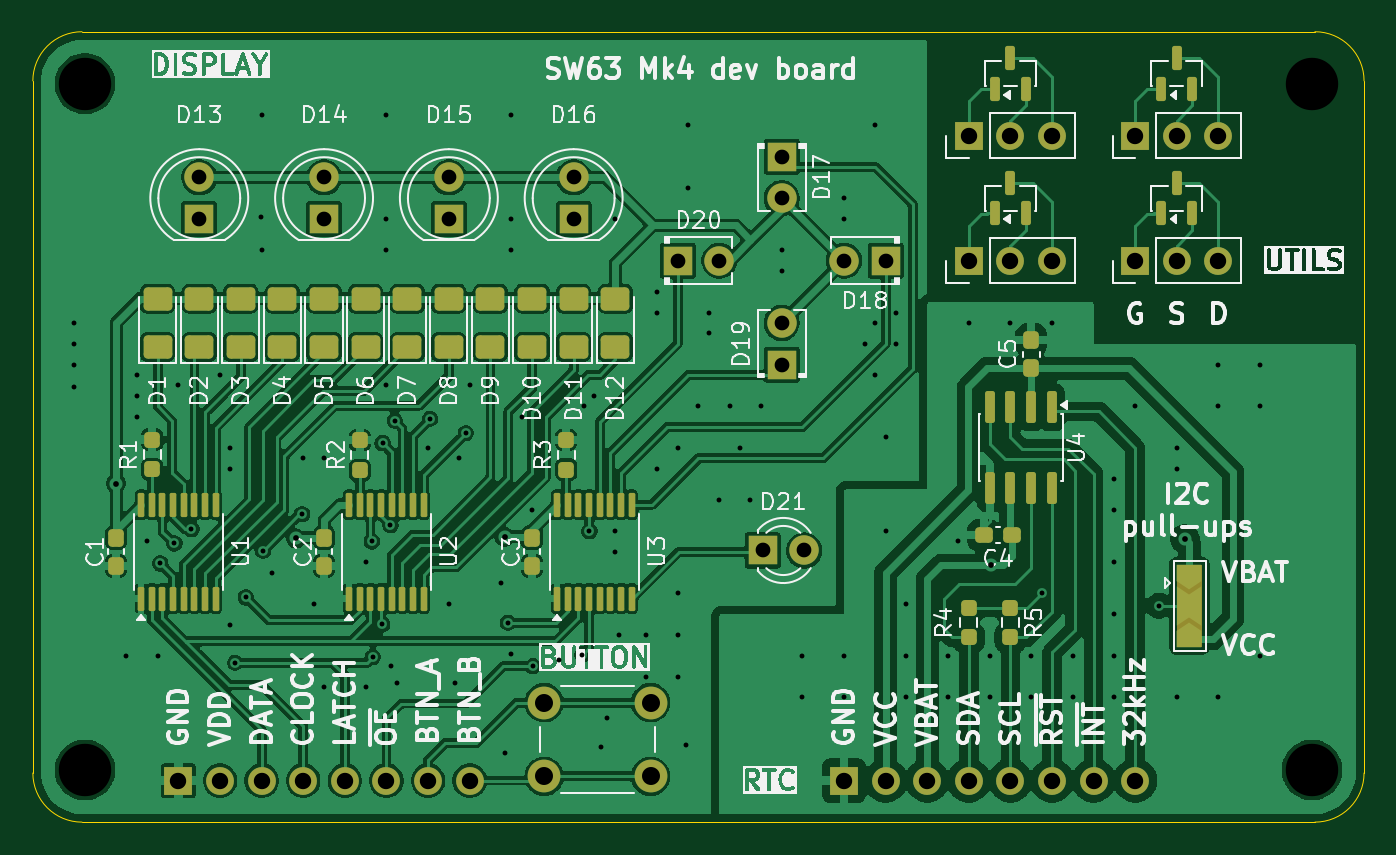
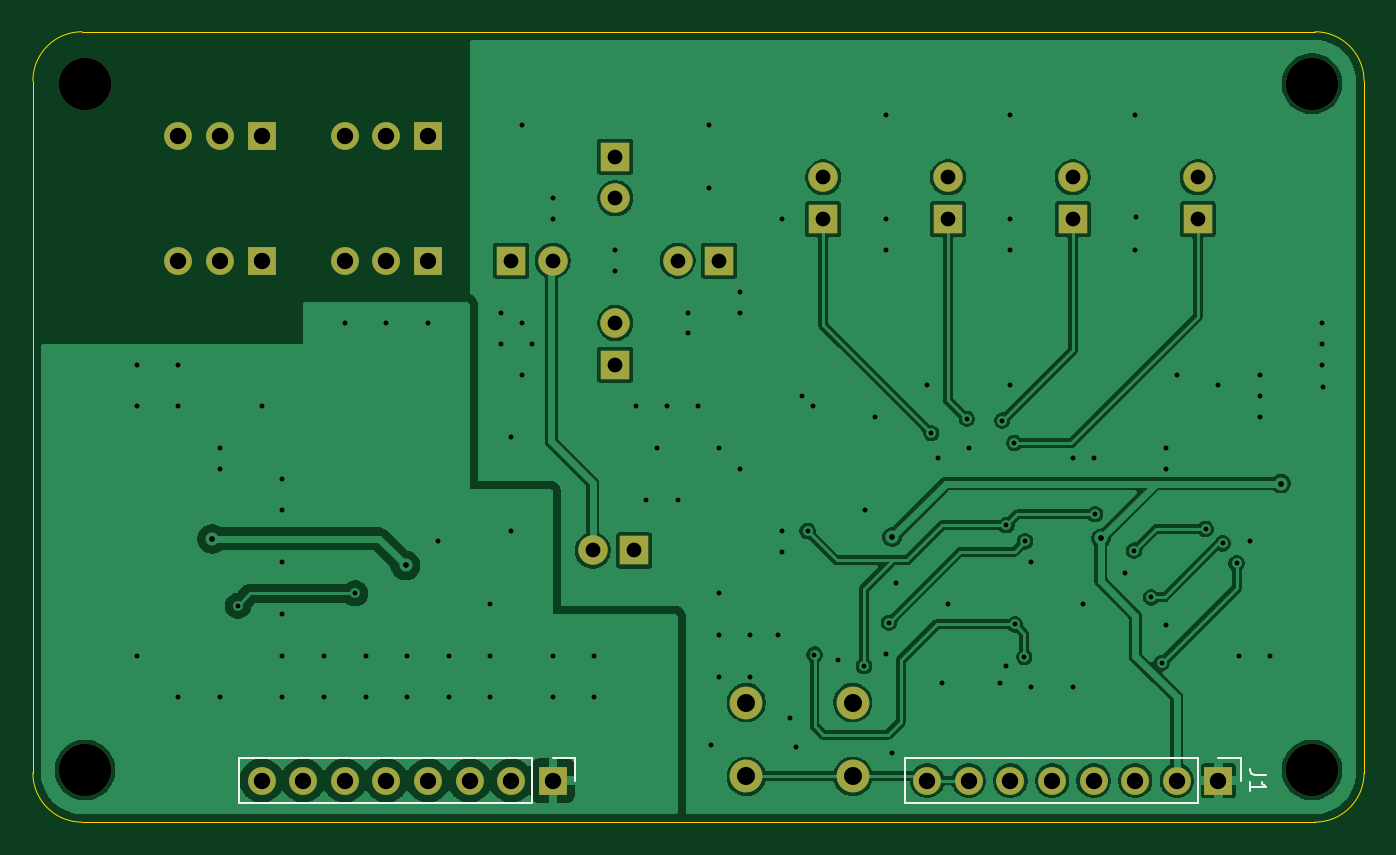
Circuit board: 9 layer files. Board 81.3 x 48.3 mm.
- bottom_copper: sw63_mk4_displaytestboard-CuBottom.gbr (103595 bytes)
- top_copper: sw63_mk4_displaytestboard-CuTop.gbr (222345 bytes)
- outline: sw63_mk4_displaytestboard-EdgeCuts.gbr (1000 bytes)
- bottom_mask: sw63_mk4_displaytestboard-MaskBottom.gbr (2475 bytes)
- top_mask: sw63_mk4_displaytestboard-MaskTop.gbr (7659 bytes)
- drill: sw63_mk4_displaytestboard-NPTH.drl (386 bytes)
- drill: sw63_mk4_displaytestboard-PTH.drl (2930 bytes)
- bottom_silk: sw63_mk4_displaytestboard-SilkBottom.gbr (3677 bytes)
- top_silk: sw63_mk4_displaytestboard-SilkTop.gbr (144552 bytes)

=== bottom_copper: sw63_mk4_displaytestboard-CuBottom.gbr (103595 bytes, source omitted) ===
=== top_copper: sw63_mk4_displaytestboard-CuTop.gbr (222345 bytes, source omitted) ===
=== outline: sw63_mk4_displaytestboard-EdgeCuts.gbr ===
%TF.GenerationSoftware,KiCad,Pcbnew,9.0.5*%
%TF.CreationDate,2025-10-12T13:48:01+02:00*%
%TF.ProjectId,sw63_mk4_displaytestboard,73773633-5f6d-46b3-945f-646973706c61,rev?*%
%TF.SameCoordinates,Original*%
%TF.FileFunction,Profile,NP*%
%FSLAX46Y46*%
G04 Gerber Fmt 4.6, Leading zero omitted, Abs format (unit mm)*
G04 Created by KiCad (PCBNEW 9.0.5) date 2025-10-12 13:48:01*
%MOMM*%
%LPD*%
G01*
G04 APERTURE LIST*
%TA.AperFunction,Profile*%
%ADD10C,0.050000*%
%TD*%
G04 APERTURE END LIST*
D10*
X77470000Y-69040000D02*
G75*
G02*
X80470000Y-66040000I3000000J0D01*
G01*
X155750000Y-66040000D02*
G75*
G02*
X158750000Y-69040000I0J-3000000D01*
G01*
X80470000Y-114300000D02*
G75*
G02*
X77470000Y-111300000I0J3000000D01*
G01*
X158750000Y-111300000D02*
G75*
G02*
X155750000Y-114300000I-3000000J0D01*
G01*
X77470000Y-111300000D02*
X77470000Y-69040000D01*
X158750000Y-69040000D02*
X158750000Y-111300000D01*
X80470000Y-66040000D02*
X155750000Y-66040000D01*
X155750000Y-114300000D02*
X80470000Y-114300000D01*
M02*

=== bottom_mask: sw63_mk4_displaytestboard-MaskBottom.gbr ===
%TF.GenerationSoftware,KiCad,Pcbnew,9.0.5*%
%TF.CreationDate,2025-10-12T13:48:01+02:00*%
%TF.ProjectId,sw63_mk4_displaytestboard,73773633-5f6d-46b3-945f-646973706c61,rev?*%
%TF.SameCoordinates,Original*%
%TF.FileFunction,Soldermask,Bot*%
%TF.FilePolarity,Negative*%
%FSLAX46Y46*%
G04 Gerber Fmt 4.6, Leading zero omitted, Abs format (unit mm)*
G04 Created by KiCad (PCBNEW 9.0.5) date 2025-10-12 13:48:01*
%MOMM*%
%LPD*%
G01*
G04 APERTURE LIST*
%ADD10C,2.000000*%
%ADD11R,1.700000X1.700000*%
%ADD12C,1.700000*%
%ADD13C,3.200000*%
%ADD14R,1.800000X1.800000*%
%ADD15C,1.800000*%
G04 APERTURE END LIST*
D10*
%TO.C,SW1*%
X108689000Y-107006000D03*
X115189000Y-107006000D03*
X108689000Y-111506000D03*
X115189000Y-111506000D03*
%TD*%
D11*
%TO.C,J1*%
X86360000Y-111760000D03*
D12*
X88900000Y-111760000D03*
X91440000Y-111760000D03*
X93980000Y-111760000D03*
X96520000Y-111760000D03*
X99060000Y-111760000D03*
X101600000Y-111760000D03*
X104140000Y-111760000D03*
%TD*%
D13*
%TO.C,H4*%
X80645000Y-111125000D03*
%TD*%
%TO.C,H3*%
X155575000Y-69215000D03*
%TD*%
%TO.C,H2*%
X155575000Y-111125000D03*
%TD*%
%TO.C,H1*%
X80645000Y-69215000D03*
%TD*%
D14*
%TO.C,D14*%
X95250000Y-77470000D03*
D15*
X95250000Y-74930000D03*
%TD*%
D14*
%TO.C,D16*%
X110490000Y-77470000D03*
D15*
X110490000Y-74930000D03*
%TD*%
D14*
%TO.C,D21*%
X122021600Y-97713800D03*
D15*
X124561600Y-97713800D03*
%TD*%
D14*
%TO.C,D20*%
X116840000Y-80010000D03*
D15*
X119380000Y-80010000D03*
%TD*%
D14*
%TO.C,D18*%
X129540000Y-80010000D03*
D15*
X127000000Y-80010000D03*
%TD*%
D11*
%TO.C,J4*%
X134620000Y-72390000D03*
D12*
X137160000Y-72390000D03*
X139700000Y-72390000D03*
%TD*%
D14*
%TO.C,D13*%
X87630000Y-77470000D03*
D15*
X87630000Y-74930000D03*
%TD*%
D14*
%TO.C,D15*%
X102870000Y-77470000D03*
D15*
X102870000Y-74930000D03*
%TD*%
D14*
%TO.C,D19*%
X123190000Y-86360000D03*
D15*
X123190000Y-83820000D03*
%TD*%
D11*
%TO.C,J6*%
X144780000Y-80010000D03*
D12*
X147320000Y-80010000D03*
X149860000Y-80010000D03*
%TD*%
D11*
%TO.C,J3*%
X134620000Y-80010000D03*
D12*
X137160000Y-80010000D03*
X139700000Y-80010000D03*
%TD*%
D11*
%TO.C,J5*%
X144780000Y-72390000D03*
D12*
X147320000Y-72390000D03*
X149860000Y-72390000D03*
%TD*%
D14*
%TO.C,D17*%
X123190000Y-73660000D03*
D15*
X123190000Y-76200000D03*
%TD*%
D11*
%TO.C,J2*%
X127000000Y-111760000D03*
D12*
X129540000Y-111760000D03*
X132080000Y-111760000D03*
X134620000Y-111760000D03*
X137160000Y-111760000D03*
X139700000Y-111760000D03*
X142240000Y-111760000D03*
X144780000Y-111760000D03*
%TD*%
M02*

=== top_mask: sw63_mk4_displaytestboard-MaskTop.gbr (7659 bytes, source omitted) ===
=== drill: sw63_mk4_displaytestboard-NPTH.drl ===
M48
; DRILL file {KiCad 9.0.5} date 2025-10-12T13:48:01+0200
; FORMAT={-:-/ absolute / inch / decimal}
; #@! TF.CreationDate,2025-10-12T13:48:01+02:00
; #@! TF.GenerationSoftware,Kicad,Pcbnew,9.0.5
; #@! TF.FileFunction,NonPlated,1,2,NPTH
FMAT,2
INCH
; #@! TA.AperFunction,NonPlated,NPTH,ComponentDrill
T1C0.1260
%
G90
G05
T1
X3.175Y-2.725
X3.175Y-4.375
X6.125Y-2.725
X6.125Y-4.375
M30

=== drill: sw63_mk4_displaytestboard-PTH.drl ===
M48
; DRILL file {KiCad 9.0.5} date 2025-10-12T13:48:01+0200
; FORMAT={-:-/ absolute / inch / decimal}
; #@! TF.CreationDate,2025-10-12T13:48:01+02:00
; #@! TF.GenerationSoftware,Kicad,Pcbnew,9.0.5
; #@! TF.FileFunction,Plated,1,2,PTH
FMAT,2
INCH
; #@! TA.AperFunction,Plated,PTH,ViaDrill
T1C0.0118
; #@! TA.AperFunction,Plated,PTH,ViaDrill
T2C0.0138
; #@! TA.AperFunction,Plated,PTH,ComponentDrill
T3C0.0354
; #@! TA.AperFunction,Plated,PTH,ComponentDrill
T4C0.0394
; #@! TA.AperFunction,Plated,PTH,ComponentDrill
T5C0.0433
%
G90
G05
T1
X3.1492Y-3.4537
X3.15Y-3.3
X3.15Y-3.35
X3.15Y-3.4
X3.275Y-4.1
X3.3Y-3.425
X3.3Y-3.475
X3.3Y-3.525
X3.325Y-3.825
X3.35Y-4.1
X3.3563Y-3.878
X3.39Y-3.83
X3.4Y-3.45
X3.4311Y-3.7953
X3.5Y-3.425
X3.525Y-3.6
X3.525Y-3.65
X3.525Y-4.025
X3.5364Y-4.1171
X3.562Y-3.9596
X3.5986Y-3.0456
X3.6Y-2.8
X3.6Y-3.125
X3.6033Y-3.8474
X3.625Y-3.9
X3.6969Y-3.7598
X3.7Y-3.625
X3.725Y-3.975
X3.75Y-3.625
X3.75Y-4.175
X3.85Y-3.875
X3.85Y-4.175
X3.865Y-3.825
X3.8671Y-4.1033
X3.8898Y-4.0246
X3.8907Y-3.5886
X3.9Y-2.8
X3.9Y-3.05
X3.9Y-3.125
X3.9Y-3.45
X3.9097Y-3.786
X3.91Y-4.125
X3.92Y-3.535
X3.925Y-4.165
X4.0Y-3.6
X4.0049Y-3.5305
X4.05Y-3.975
X4.065Y-4.165
X4.075Y-3.625
X4.0906Y-3.565
X4.1Y-3.45
X4.175Y-3.925
X4.185Y-4.335
X4.1919Y-4.0207
X4.2Y-2.8
X4.2Y-3.05
X4.2Y-3.125
X4.2Y-4.095
X4.225Y-3.525
X4.25Y-3.75
X4.252Y-4.125
X4.315Y-4.11
X4.3711Y-4.0974
X4.375Y-3.5
X4.3878Y-3.8002
X4.4Y-3.475
X4.415Y-4.32
X4.43Y-4.25
X4.45Y-3.05
X4.45Y-3.8
X4.45Y-3.85
X4.46Y-4.05
X4.525Y-4.05
X4.525Y-4.15
X4.55Y-3.225
X4.55Y-3.275
X4.55Y-3.65
X4.6Y-3.6
X4.6Y-3.95
X4.6Y-4.05
X4.6Y-4.15
X4.62Y-4.315
X4.625Y-2.825
X4.625Y-2.975
X4.65Y-3.5
X4.675Y-3.275
X4.675Y-3.325
X4.7Y-3.725
X4.725Y-3.5
X4.75Y-3.6
X4.775Y-3.725
X4.8Y-3.5
X4.85Y-3.125
X4.85Y-3.175
X4.9Y-4.1
X4.9Y-4.2
X5.0Y-3.0
X5.0Y-3.05
X5.0Y-4.1
X5.0Y-4.2
X5.05Y-3.35
X5.075Y-2.825
X5.075Y-3.3
X5.075Y-3.425
X5.1Y-3.575
X5.1Y-3.8
X5.125Y-3.275
X5.125Y-3.35
X5.15Y-3.975
X5.15Y-4.1
X5.15Y-4.2
X5.25Y-4.1
X5.25Y-4.2
X5.275Y-3.825
X5.3Y-3.3
X5.35Y-4.1
X5.35Y-4.2
X5.4Y-3.3
X5.45Y-4.1
X5.45Y-4.2
X5.475Y-3.95
X5.5Y-3.3
X5.55Y-4.1
X5.55Y-4.2
X5.65Y-3.675
X5.65Y-3.75
X5.65Y-3.875
X5.65Y-4.0
X5.65Y-4.1
X5.65Y-4.2
X5.7Y-3.5
X5.757Y-3.98
X5.8Y-3.6
X5.8Y-3.65
X5.8Y-4.2
X5.9Y-3.4
X5.9Y-3.5
X5.9Y-4.2
X6.0Y-3.4
X6.0Y-3.5
X6.0Y-4.1
T2
X3.25Y-3.686
X3.6831Y-3.8179
X4.1841Y-3.814
X5.354Y-3.883
X5.819Y-3.819
T3
X3.45Y-2.95
X3.45Y-3.05
X3.75Y-2.95
X3.75Y-3.05
X4.05Y-2.95
X4.05Y-3.05
X4.35Y-2.95
X4.35Y-3.05
X4.6Y-3.15
X4.7Y-3.15
X4.804Y-3.847
X4.85Y-2.9
X4.85Y-3.0
X4.85Y-3.3
X4.85Y-3.4
X4.904Y-3.847
X5.0Y-3.15
X5.1Y-3.15
T4
X3.4Y-4.4
X3.5Y-4.4
X3.6Y-4.4
X3.7Y-4.4
X3.8Y-4.4
X3.9Y-4.4
X4.0Y-4.4
X4.1Y-4.4
X5.0Y-4.4
X5.1Y-4.4
X5.2Y-4.4
X5.3Y-2.85
X5.3Y-3.15
X5.3Y-4.4
X5.4Y-2.85
X5.4Y-3.15
X5.4Y-4.4
X5.5Y-2.85
X5.5Y-3.15
X5.5Y-4.4
X5.6Y-4.4
X5.7Y-2.85
X5.7Y-3.15
X5.7Y-4.4
X5.8Y-2.85
X5.8Y-3.15
X5.9Y-2.85
X5.9Y-3.15
T5
X4.2791Y-4.2128
X4.2791Y-4.39
X4.535Y-4.2128
X4.535Y-4.39
M30

=== bottom_silk: sw63_mk4_displaytestboard-SilkBottom.gbr ===
%TF.GenerationSoftware,KiCad,Pcbnew,9.0.5*%
%TF.CreationDate,2025-10-12T13:48:01+02:00*%
%TF.ProjectId,sw63_mk4_displaytestboard,73773633-5f6d-46b3-945f-646973706c61,rev?*%
%TF.SameCoordinates,Original*%
%TF.FileFunction,Legend,Bot*%
%TF.FilePolarity,Positive*%
%FSLAX46Y46*%
G04 Gerber Fmt 4.6, Leading zero omitted, Abs format (unit mm)*
G04 Created by KiCad (PCBNEW 9.0.5) date 2025-10-12 13:48:01*
%MOMM*%
%LPD*%
G01*
G04 APERTURE LIST*
%ADD10C,0.150000*%
%ADD11C,0.120000*%
%ADD12C,2.000000*%
%ADD13R,1.700000X1.700000*%
%ADD14C,1.700000*%
%ADD15C,3.200000*%
%ADD16R,1.800000X1.800000*%
%ADD17C,1.800000*%
G04 APERTURE END LIST*
D10*
X83434819Y-111426666D02*
X84149104Y-111426666D01*
X84149104Y-111426666D02*
X84291961Y-111379047D01*
X84291961Y-111379047D02*
X84387200Y-111283809D01*
X84387200Y-111283809D02*
X84434819Y-111140952D01*
X84434819Y-111140952D02*
X84434819Y-111045714D01*
X84434819Y-112426666D02*
X84434819Y-111855238D01*
X84434819Y-112140952D02*
X83434819Y-112140952D01*
X83434819Y-112140952D02*
X83577676Y-112045714D01*
X83577676Y-112045714D02*
X83672914Y-111950476D01*
X83672914Y-111950476D02*
X83720533Y-111855238D01*
D11*
%TO.C,J1*%
X84980000Y-110380000D02*
X84980000Y-111760000D01*
X86360000Y-110380000D02*
X84980000Y-110380000D01*
X87630000Y-110380000D02*
X105520000Y-110380000D01*
X87630000Y-110380000D02*
X87630000Y-113140000D01*
X105520000Y-110380000D02*
X105520000Y-113140000D01*
X87630000Y-113140000D02*
X105520000Y-113140000D01*
%TO.C,J2*%
X125620000Y-110380000D02*
X125620000Y-111760000D01*
X127000000Y-110380000D02*
X125620000Y-110380000D01*
X128270000Y-110380000D02*
X128270000Y-113140000D01*
X128270000Y-110380000D02*
X146160000Y-110380000D01*
X128270000Y-113140000D02*
X146160000Y-113140000D01*
X146160000Y-110380000D02*
X146160000Y-113140000D01*
%TD*%
%LPC*%
D12*
%TO.C,SW1*%
X108689000Y-107006000D03*
X115189000Y-107006000D03*
X108689000Y-111506000D03*
X115189000Y-111506000D03*
%TD*%
D13*
%TO.C,J1*%
X86360000Y-111760000D03*
D14*
X88900000Y-111760000D03*
X91440000Y-111760000D03*
X93980000Y-111760000D03*
X96520000Y-111760000D03*
X99060000Y-111760000D03*
X101600000Y-111760000D03*
X104140000Y-111760000D03*
%TD*%
D15*
%TO.C,H4*%
X80645000Y-111125000D03*
%TD*%
%TO.C,H3*%
X155575000Y-69215000D03*
%TD*%
%TO.C,H2*%
X155575000Y-111125000D03*
%TD*%
%TO.C,H1*%
X80645000Y-69215000D03*
%TD*%
D16*
%TO.C,D14*%
X95250000Y-77470000D03*
D17*
X95250000Y-74930000D03*
%TD*%
D16*
%TO.C,D16*%
X110490000Y-77470000D03*
D17*
X110490000Y-74930000D03*
%TD*%
D16*
%TO.C,D21*%
X122021600Y-97713800D03*
D17*
X124561600Y-97713800D03*
%TD*%
D16*
%TO.C,D20*%
X116840000Y-80010000D03*
D17*
X119380000Y-80010000D03*
%TD*%
D16*
%TO.C,D18*%
X129540000Y-80010000D03*
D17*
X127000000Y-80010000D03*
%TD*%
D13*
%TO.C,J4*%
X134620000Y-72390000D03*
D14*
X137160000Y-72390000D03*
X139700000Y-72390000D03*
%TD*%
D16*
%TO.C,D13*%
X87630000Y-77470000D03*
D17*
X87630000Y-74930000D03*
%TD*%
D16*
%TO.C,D15*%
X102870000Y-77470000D03*
D17*
X102870000Y-74930000D03*
%TD*%
D16*
%TO.C,D19*%
X123190000Y-86360000D03*
D17*
X123190000Y-83820000D03*
%TD*%
D13*
%TO.C,J6*%
X144780000Y-80010000D03*
D14*
X147320000Y-80010000D03*
X149860000Y-80010000D03*
%TD*%
D13*
%TO.C,J3*%
X134620000Y-80010000D03*
D14*
X137160000Y-80010000D03*
X139700000Y-80010000D03*
%TD*%
D13*
%TO.C,J5*%
X144780000Y-72390000D03*
D14*
X147320000Y-72390000D03*
X149860000Y-72390000D03*
%TD*%
D16*
%TO.C,D17*%
X123190000Y-73660000D03*
D17*
X123190000Y-76200000D03*
%TD*%
D13*
%TO.C,J2*%
X127000000Y-111760000D03*
D14*
X129540000Y-111760000D03*
X132080000Y-111760000D03*
X134620000Y-111760000D03*
X137160000Y-111760000D03*
X139700000Y-111760000D03*
X142240000Y-111760000D03*
X144780000Y-111760000D03*
%TD*%
%LPD*%
M02*

=== top_silk: sw63_mk4_displaytestboard-SilkTop.gbr (144552 bytes, source omitted) ===
